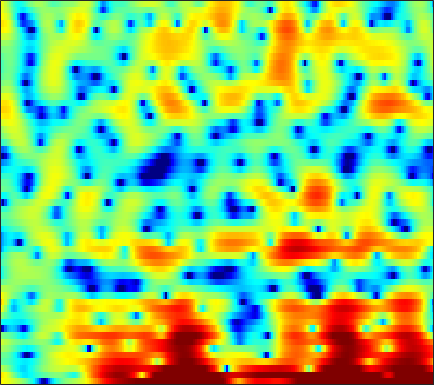

Values plotted in this chart, from the file beside it:
4.8354, 4.5612, 4.1801, 3.8136, 3.5228, 3.0942, 2.627, 2.2388, 1.6729, 1.0471, 0.33729, -0.26167, -1.1591, -2.2867, -3.2289, -4.6956, -6.5733, -8.4231, -11.75, -16.265, -17.757, -14.291, -10.12, -7.3689
5.677, 5.058, 4.144, 3.106, 2.24, 0.9754, -0.4175, -1.529, -3.003, -4.319, -5.231, -5.507, -5.367, -4.851, -4.363, -3.699, -3.105, -2.709, -2.25, -1.823, -1.417, -1.113, -0.714, -0.3631
1.91, 1.454, 0.7361, -0.1169, -0.8384, -1.901, -3.049, -3.931, -5.023, -5.846, -6.196, -6.096, -5.538, -4.704, -4.001, -3.055, -2.144, -1.506, -0.7343, -0.04415, 0.5835, 1.001, 1.497, 1.916
-1.331, -1.406, -1.633, -2.005, -2.36, -2.897, -3.49, -3.946, -4.521, -4.997, -5.326, -5.431, -5.354, -5.014, -4.607, -3.906, -3.081, -2.415, -1.542, -0.6953, 0.1045, 0.6604, 1.345, 1.972
-0.737, -0.7312, -0.9318, -1.359, -1.834, -2.681, -3.811, -4.891, -6.721, -9.212, -12.96, -17.45, -27.31, -16.85, -12.29, -8.478, -5.793, -4.218, -2.512, -1.126, 0.02806, 0.7672, 1.619, 2.344
1.381, 1.179, 0.8147, 0.3469, -0.07938, -0.7329, -1.484, -2.092, -2.92, -3.737, -4.428, -4.775, -4.946, -4.709, -4.274, -3.503, -2.659, -2.023, -1.239, -0.5671, 0.009894, 0.3773, 0.7905, 1.146
2.948, 2.532, 1.994, 1.459, 1.059, 0.5458, 0.05126, -0.2921, -0.69, -1.006, -1.169, -1.179, -1.068, -0.8317, -0.5857, -0.1993, 0.1641, 0.4029, 0.6165, 0.6541, 0.4769, 0.1677, -0.5211, -1.559
0.3835, -0.152, -0.6175, -0.9288, -1.163, -1.596, -2.227, -2.84, -3.786, -4.675, -5.096, -4.87, -3.88, -2.468, -1.391, -0.08504, 0.9786, 1.605, 2.209, 2.523, 2.53, 2.312, 1.693, 0.6875
-33.08, -15.68, -10.03, -7.617, -6.742, -6.369, -6.746, -7.508, -9.209, -11.91, -15.08, -14.92, -11.11, -7.458, -5.325, -3.118, -1.436, -0.4391, 0.5973, 1.369, 1.916, 2.205, 2.477, 2.671
-4.031, -4.497, -4.789, -4.875, -4.923, -5.046, -5.239, -5.412, -5.622, -5.73, -5.628, -5.35, -4.723, -3.897, -3.19, -2.237, -1.324, -0.6876, 0.04931, 0.673, 1.187, 1.512, 1.886, 2.209
0.73, -0.09781, -1.14, -2.099, -2.729, -3.397, -3.817, -3.982, -3.963, -3.739, -3.359, -3.012, -2.484, -1.904, -1.448, -0.8417, -0.2717, 0.1283, 0.5856, 0.9511, 1.212, 1.334, 1.415, 1.411
4.428, 3.043, 0.8762, -1.704, -3.872, -6.61, -7.634, -6.86, -5.197, -3.706, -2.575, -1.948, -1.265, -0.6622, -0.2353, 0.3824, 1.02, 1.474, 1.993, 2.343, 2.457, 2.34, 1.865, 0.9614
6.302, 4.96, 2.806, 0.1834, -2.062, -4.906, -5.99, -5.393, -4.117, -3.29, -3.14, -3.456, -4.408, -5.536, -5.907, -4.913, -2.834, -1.273, 0.4488, 1.644, 2.309, 2.464, 2.227, 1.465
4.535, 3.891, 2.962, 1.986, 1.276, 0.4086, -0.3254, -0.8275, -1.484, -2.266, -3.358, -4.454, -6.46, -8.957, -10.26, -9.095, -6.17, -4.18, -2.113, -0.6677, 0.2847, 0.7343, 1.034, 1.07
1.921, 1.815, 1.637, 1.42, 1.23, 0.9536, 0.6482, 0.395, 0.01429, -0.4074, -0.8774, -1.229, -1.671, -1.963, -2.042, -1.902, -1.533, -1.165, -0.6428, -0.1807, 0.1769, 0.3639, 0.4875, 0.4751
-1.319, -0.8412, -0.2908, 0.157, 0.4183, 0.6684, 0.8184, 0.8846, 0.9101, 0.8745, 0.8057, 0.734, 0.646, 0.5736, 0.5415, 0.5278, 0.5487, 0.5744, 0.5993, 0.5958, 0.5319, 0.4322, 0.2253, -0.07713
-4.485, -3.201, -1.854, -0.8259, -0.217, 0.4235, 0.8986, 1.161, 1.413, 1.57, 1.655, 1.675, 1.671, 1.627, 1.582, 1.503, 1.406, 1.319, 1.175, 0.989, 0.7338, 0.4795, 0.0409, -0.5255
-4.12, -3.009, -1.75, -0.7253, -0.09201, 0.6014, 1.138, 1.438, 1.721, 1.883, 1.94, 1.929, 1.843, 1.709, 1.591, 1.431, 1.284, 1.184, 1.059, 0.9207, 0.7212, 0.5085, 0.09483, -0.5187
-2.277, -1.696, -0.8867, -0.1163, 0.4068, 0.9795, 1.422, 1.67, 1.873, 1.927, 1.824, 1.647, 1.27, 0.7794, 0.3593, -0.1659, -0.5081, -0.5685, -0.3736, 0.00681, 0.4118, 0.6381, 0.7445, 0.5684
-3.506, -2.653, -1.56, -0.638, -0.07204, 0.5098, 0.8752, 1.055, 1.185, 1.189, 1.018, 0.7264, 0.03898, -1.159, -2.547, -5.255, -8.805, -9.628, -6.196, -2.697, -0.2759, 0.9501, 1.999, 2.523
-8.748, -6.521, -4.529, -3.325, -2.844, -2.603, -2.731, -2.946, -3.092, -2.841, -2.225, -1.768, -1.412, -1.59, -2.07, -3.206, -4.253, -4.214, -2.618, -0.437, 1.426, 2.469, 3.4, 3.863
-9.096, -7.656, -6.238, -5.455, -5.392, -6.196, -8.245, -11.33, -21.46, -15.83, -8.121, -5.06, -2.456, -0.8047, 0.07148, 0.8993, 1.533, 1.982, 2.599, 3.216, 3.725, 4.006, 4.171, 4.04
-9.257, -7.664, -6.217, -5.354, -5.033, -5.017, -5.364, -5.668, -5.776, -5.131, -3.729, -2.509, -0.9835, 0.3179, 1.092, 1.933, 2.563, 2.933, 3.289, 3.505, 3.562, 3.498, 3.256, 2.82
-5.6, -4.971, -4.188, -3.538, -3.136, -2.679, -2.306, -2.027, -1.604, -1.081, -0.4847, -0.002572, 0.6513, 1.259, 1.648, 2.058, 2.344, 2.463, 2.499, 2.385, 2.151, 1.886, 1.438, 0.9053
-2.359, -2.208, -1.911, -1.559, -1.278, -0.8866, -0.4707, -0.1612, 0.2569, 0.689, 1.097, 1.385, 1.729, 1.996, 2.151, 2.261, 2.239, 2.12, 1.823, 1.358, 0.7278, 0.1507, -0.7204, -1.642
-1.104, -1.141, -1.03, -0.7649, -0.4832, -0.05498, 0.4107, 0.7599, 1.203, 1.598, 1.96, 2.199, 2.453, 2.623, 2.689, 2.673, 2.506, 2.264, 1.752, 0.9873, -0.1106, -1.171, -3.006, -5.417
-2.939, -3.221, -3.023, -2.316, -1.639, -0.7216, 0.0642, 0.5701, 1.127, 1.564, 1.922, 2.149, 2.421, 2.662, 2.792, 2.889, 2.863, 2.736, 2.369, 1.719, 0.7263, -0.298, -2.114, -4.544
-12.84, -17.83, -10.97, -6.226, -4.077, -2.208, -1.052, -0.5254, -0.1328, 0.05895, 0.1432, 0.2354, 0.4908, 0.9245, 1.347, 1.949, 2.495, 2.803, 3.034, 3.016, 2.738, 2.334, 1.586, 0.6582
-4.048, -4.644, -4.311, -3.243, -2.467, -1.833, -1.649, -1.855, -2.585, -3.79, -5.315, -6.343, -6.646, -5.247, -3.604, -1.409, 0.4513, 1.571, 2.738, 3.545, 4.013, 4.149, 4.067, 3.684
-0.4935, -0.7178, -0.9463, -1.173, -1.395, -1.892, -2.749, -3.68, -5.424, -8, -11.73, -15.6, -18.94, -13.49, -9.717, -5.891, -2.948, -1.161, 0.7836, 2.261, 3.296, 3.837, 4.231, 4.28
-1.269, -1.271, -1.395, -1.708, -2.091, -2.783, -3.797, -4.795, -6.471, -8.59, -11, -12.79, -14.52, -14.17, -12.2, -8.798, -5.563, -3.46, -1.117, 0.7218, 2.12, 2.899, 3.622, 4.021
-3.225, -2.982, -2.835, -2.862, -3.022, -3.443, -4.116, -4.829, -6.093, -7.815, -10.2, -12.6, -16.69, -17.49, -13.71, -9.095, -5.632, -3.557, -1.336, 0.4133, 1.776, 2.565, 3.354, 3.861
-5.822, -5.42, -4.971, -4.587, -4.349, -4.187, -4.179, -4.295, -4.602, -5.038, -5.555, -5.891, -6.054, -5.741, -5.113, -3.935, -2.571, -1.524, -0.2328, 0.9061, 1.864, 2.454, 3.078, 3.504
-9.259, -8.964, -8.201, -7.159, -6.309, -5.236, -4.35, -3.821, -3.301, -2.934, -2.656, -2.481, -2.228, -1.893, -1.578, -1.082, -0.496, -0.02326, 0.6206, 1.256, 1.845, 2.243, 2.691, 3.025
-16.83, -19.23, -15.5, -10.78, -8.21, -5.66, -3.834, -2.807, -1.788, -1.094, -0.6319, -0.3968, -0.2082, -0.1003, -0.05811, 0.003259, 0.09855, 0.2072, 0.4566, 0.8147, 1.263, 1.633, 2.108, 2.512
-10.21, -10.58, -9.166, -6.693, -4.86, -2.843, -1.281, -0.3926, 0.4665, 1.005, 1.238, 1.242, 1.039, 0.5982, 0.1416, -0.5926, -1.379, -1.867, -2.169, -1.886, -1.091, -0.3283, 0.7032, 1.588
-2.876, -2.482, -1.756, -0.8555, -0.1518, 0.7556, 1.503, 1.926, 2.283, 2.384, 2.216, 1.89, 1.177, 0.08635, -1.023, -3.057, -5.997, -9.147, -14.52, -12.31, -7.174, -4.534, -2.021, -0.2737
-0.7957, -0.08893, 0.7288, 1.434, 1.879, 2.342, 2.64, 2.748, 2.719, 2.464, 1.99, 1.474, 0.5494, -0.6461, -1.773, -3.56, -5.681, -7.353, -8.912, -8.555, -6.742, -5.228, -3.435, -1.996
0.4226, 1.247, 2.084, 2.667, 2.964, 3.167, 3.181, 3.066, 2.746, 2.246, 1.56, 0.9452, -0.00895, -1.084, -1.944, -3.106, -4.178, -4.814, -5.369, -5.468, -5.167, -4.726, -4.009, -3.264
2.676, 3.224, 3.757, 4.046, 4.116, 4.02, 3.708, 3.343, 2.695, 1.888, 0.9299, 0.141, -0.996, -2.223, -3.144, -4.418, -5.614, -6.406, -7.137, -7.356, -7.055, -6.564, -5.813, -5.138
4.908, 5.151, 5.311, 5.256, 5.057, 4.594, 3.882, 3.188, 2.055, 0.7486, -0.6863, -1.793, -3.248, -4.708, -5.84, -7.523, -9.717, -11.92, -15.36, -16.44, -13.07, -10.63, -8.392, -7.112
5.99, 6.109, 6.066, 5.788, 5.398, 4.603, 3.479, 2.4, 0.5931, -1.662, -4.286, -6.384, -8.658, -9.565, -9.667, -9.797, -10.58, -11.62, -13.32, -13.51, -11.08, -9.106, -7.093, -5.958
5.331, 5.521, 5.54, 5.25, 4.827, 3.935, 2.645, 1.379, -0.7494, -3.624, -7.548, -11.82, -20.38, -16.59, -12.41, -9.357, -7.604, -6.766, -5.899, -5.046, -4.094, -3.436, -2.652, -2.117
2.944, 3.374, 3.632, 3.502, 3.16, 2.393, 1.274, 0.2091, -1.428, -3.262, -5.11, -6.314, -7.315, -7.374, -6.83, -5.756, -4.511, -3.645, -2.549, -1.555, -0.7194, -0.1787, 0.3863, 0.7576
0.541, 1.192, 1.63, 1.642, 1.362, 0.661, -0.4218, -1.457, -3.124, -4.928, -6.628, -7.512, -7.865, -7.187, -6.268, -4.817, -3.348, -2.29, -0.9944, 0.09465, 0.9904, 1.551, 2.112, 2.456
-0.7233, -0.1049, 0.3448, 0.3966, 0.1608, -0.5514, -1.752, -3.004, -5.284, -8.484, -13.61, -20.41, -19.87, -12.16, -8.865, -5.756, -3.468, -2.041, -0.4785, 0.8098, 1.844, 2.456, 3.061, 3.429
-1.599, -1.018, -0.5063, -0.3686, -0.5014, -1.046, -1.985, -2.954, -4.595, -6.552, -8.546, -9.618, -9.782, -8.462, -7.106, -5.161, -3.317, -2.034, -0.5023, 0.8317, 1.94, 2.603, 3.269, 3.678
-2.492, -1.681, -0.9479, -0.6198, -0.6252, -0.9231, -1.54, -2.196, -3.266, -4.506, -5.702, -6.473, -7.138, -7.217, -6.81, -5.689, -4.118, -2.847, -1.169, 0.3235, 1.594, 2.369, 3.165, 3.669
-2.592, -1.666, -0.8537, -0.4456, -0.3985, -0.6143, -1.163, -1.794, -2.89, -4.343, -6.199, -7.96, -10.91, -14.27, -14.73, -11.29, -7.412, -5.082, -2.561, -0.5664, 0.9979, 1.933, 2.894, 3.544
-1.657, -1.06, -0.538, -0.2917, -0.3027, -0.567, -1.125, -1.721, -2.772, -4.148, -5.915, -7.546, -10.13, -12.64, -12.99, -10.59, -7.438, -5.372, -3.055, -1.19, 0.2991, 1.225, 2.201, 2.921
-0.5239, -0.2434, -0.02555, -0.01548, -0.1321, -0.4884, -1.034, -1.556, -2.42, -3.39, -4.409, -5.142, -5.942, -6.367, -6.319, -5.778, -4.782, -3.876, -2.572, -1.326, -0.1894, 0.5603, 1.404, 2.08
0.8001, 0.948, 0.9921, 0.8269, 0.5743, 0.07998, -0.581, -1.182, -2.071, -3.006, -3.927, -4.548, -5.201, -5.52, -5.495, -5.093, -4.338, -3.602, -2.53, -1.442, -0.431, 0.2184, 0.9511, 1.511
2.643, 2.756, 2.671, 2.338, 1.91, 1.153, 0.17, -0.69, -1.934, -3.319, -4.783, -5.896, -7.335, -8.39, -8.626, -7.817, -6.165, -4.725, -2.952, -1.439, -0.259, 0.4099, 1.026, 1.331
4.755, 4.815, 4.562, 3.967, 3.297, 2.098, 0.6001, -0.6882, -2.587, -4.613, -6.684, -8.41, -11.43, -17.24, -32.55, -16.15, -8.893, -5.691, -2.709, -0.6641, 0.6692, 1.296, 1.63, 1.423
5.519, 5.424, 4.95, 4.036, 3.087, 1.385, -0.8664, -2.982, -6.465, -10.29, -12.53, -12.26, -11.05, -10.06, -9.124, -7.226, -4.849, -3.112, -1.113, 0.4036, 1.409, 1.831, 1.925, 1.472
4.683, 4.395, 3.707, 2.651, 1.604, -0.1546, -2.444, -4.553, -8.143, -12.52, -14.57, -12.65, -9.532, -7.061, -5.614, -3.924, -2.42, -1.438, -0.2962, 0.5448, 1.116, 1.345, 1.42, 1.211
4.024, 3.56, 2.704, 1.643, 0.6815, -0.7305, -2.195, -3.281, -4.582, -5.416, -5.659, -5.406, -4.61, -3.563, -2.75, -1.721, -0.8272, -0.284, 0.2617, 0.5963, 0.7294, 0.7132, 0.5959, 0.4186
4.171, 3.513, 2.456, 1.175, 0.09263, -1.429, -2.881, -3.761, -4.323, -4.189, -3.512, -2.794, -1.756, -0.7641, -0.07382, 0.6723, 1.181, 1.41, 1.436, 1.197, 0.6609, 0.1158, -0.7312, -1.446
